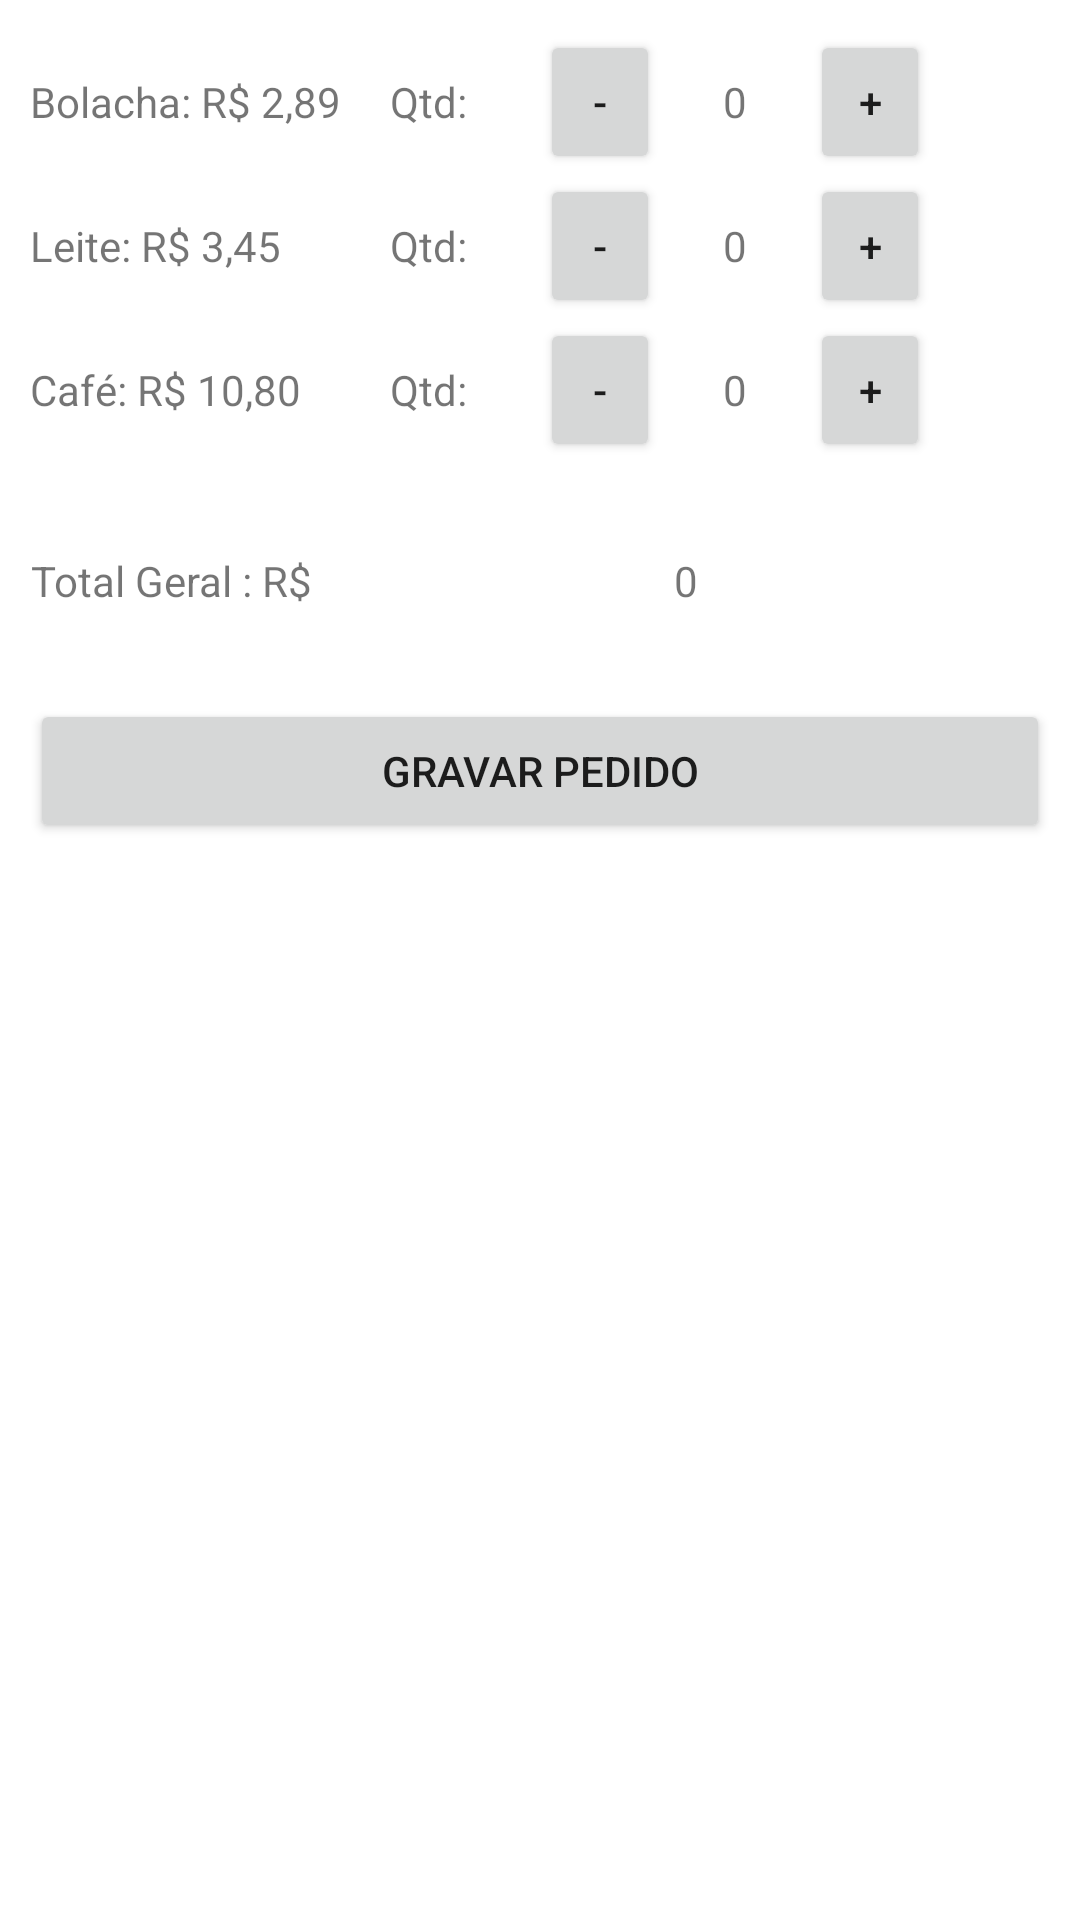

Layout XML and referenced resources for this Android screen:
<!-- AndroidManifest.xml: application theme Theme.Aula_09_05 -->
<!-- res/layout/activity_pedido.xml -->
<LinearLayout xmlns:android="http://schemas.android.com/apk/res/android"
    xmlns:tools="http://schemas.android.com/tools"
    android:layout_width="match_parent"
    android:layout_height="match_parent"
    android:orientation="vertical"
    android:padding="10sp" >

    <LinearLayout
        android:layout_width="match_parent"
        android:layout_height="wrap_content"
        android:orientation="horizontal" >

        <ImageView
            android:layout_width="wrap_content"
            android:layout_height="wrap_content"
            android:background="@mipmap/ic_launcher"/>

        <TextView
            android:layout_width="120dp"
            android:layout_height="wrap_content"
            android:text="Bolacha: R$ 2,89 " />
        <TextView
            android:layout_width="50dp"
            android:layout_height="wrap_content"
            android:text="Qtd:" />
        <Button
            android:layout_width="40dp"
            android:layout_height="wrap_content"
            android:text="-"
            android:id="@+id/btnMenosBolacha"/>

        <TextView
            android:id="@+id/txtqtdBolacha"
            android:layout_width="50dp"
            android:layout_height="wrap_content"
            android:textAlignment="center"
            android:gravity="center_horizontal"
            android:text="0"/>
        <Button
            android:layout_width="40dp"
            android:layout_height="wrap_content"
            android:text="+"
            android:id="@+id/btnMaisBolacha"/>
    </LinearLayout>

    <LinearLayout
        android:layout_width="wrap_content"
        android:layout_height="wrap_content"
        android:orientation="horizontal" >


        <ImageView
            android:layout_width="wrap_content"
            android:layout_height="wrap_content"
            android:background="@mipmap/ic_launcher"/>

        <TextView
            android:layout_width="120dp"
            android:layout_height="wrap_content"
            android:text="Leite: R$ 3,45 " />
        <TextView
            android:layout_width="50dp"
            android:layout_height="wrap_content"
            android:text="Qtd:" />
        <Button
            android:layout_width="40dp"
            android:layout_height="wrap_content"
            android:text="-"
            android:id="@+id/btnMenosLeite"/>
        <TextView
            android:id="@+id/txtqtdLeite"
            android:layout_width="50dp"
            android:layout_height="wrap_content"
            android:textAlignment="center"
            android:gravity="center_horizontal"
            android:text="0"/>
        <Button
            android:layout_width="40dp"
            android:layout_height="wrap_content"
            android:text="+"
            android:id="@+id/btnMaisLeite"/>
    </LinearLayout>

    <LinearLayout
        android:layout_width="match_parent"
        android:layout_height="wrap_content"
        android:orientation="horizontal" >


        <ImageView
            android:layout_width="wrap_content"
            android:layout_height="wrap_content"
            android:background="@mipmap/ic_launcher"/>

        <TextView
            android:layout_width="120dp"
            android:layout_height="wrap_content"
            android:text="Café: R$ 10,80 " />
        <TextView
            android:layout_width="50dp"
            android:layout_height="wrap_content"
            android:text="Qtd:" />
        <Button
            android:layout_width="40dp"
            android:layout_height="wrap_content"
            android:text="-"
            android:id="@+id/btnMenosCafe"/>

        <TextView
            android:id="@+id/txtqtdCafe"
            android:layout_width="50dp"
            android:layout_height="wrap_content"
            android:text="0"
            android:textAlignment="center"
            android:gravity="center_horizontal" />

        <Button
            android:layout_width="40dp"
            android:layout_height="wrap_content"
            android:text="+"
            android:id="@+id/btnMaisCafe"/>
    </LinearLayout>

    <LinearLayout
        android:layout_width="match_parent"
        android:layout_height="wrap_content"
        android:orientation="horizontal" >

        <TextView
            android:layout_width="wrap_content"
            android:layout_height="wrap_content"
            android:text="Total Geral : R$ "
            android:textAlignment="center"
            android:gravity="center_horizontal"
            android:layout_marginTop="30dp"/>

        <TextView
            android:id="@+id/txtTotalPedido"
            android:layout_width="fill_parent"
            android:layout_height="wrap_content"
            android:text="0"
            android:textAlignment="center"
            android:gravity="center_horizontal"
            android:layout_marginTop="30dp"/>

    </LinearLayout>
    <LinearLayout
        android:layout_width="match_parent"
        android:layout_height="wrap_content"
        android:orientation="horizontal" >
        <Button
            android:layout_width="fill_parent"
            android:layout_height="wrap_content"
            android:id="@+id/btnGravarPedido"
            android:text="Gravar Pedido"
            android:layout_marginTop="30dp"/>


    </LinearLayout>

</LinearLayout>
<!-- resources referenced by this layout -->
<resources>
  <style name="Theme.Aula_09_05" parent="Theme.MaterialComponents.DayNight.DarkActionBar">
          
          <item name="colorPrimary">@color/purple_500</item>
          <item name="colorPrimaryVariant">@color/purple_700</item>
          <item name="colorOnPrimary">@color/white</item>
          
          <item name="colorSecondary">@color/teal_200</item>
          <item name="colorSecondaryVariant">@color/teal_700</item>
          <item name="colorOnSecondary">@color/black</item>
          
          <item name="android:statusBarColor">?attr/colorPrimaryVariant</item>
          
      </style>
  <!-- not gathered from this repository: default colours our renderer supplied (Android Studio template values) -->
  <color name="purple_500">#FF6200EE</color>
  <color name="purple_700">#FF3700B3</color>
  <color name="teal_200">#FF03DAC5</color>
  <color name="teal_700">#FF018786</color>
  <color name="black">#FF000000</color>
  <color name="white">#FFFFFFFF</color>
</resources>
